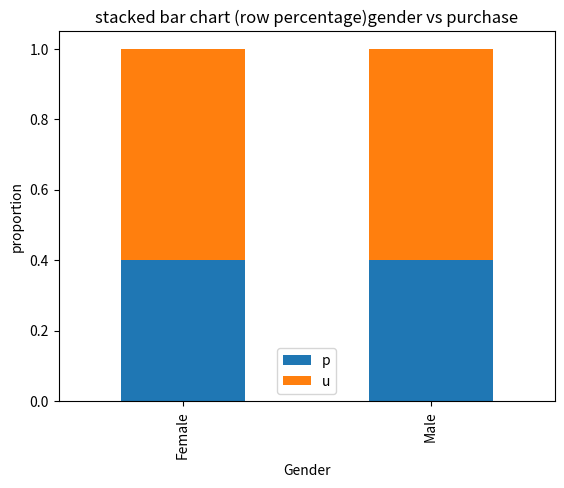

Python code for this plot:
import pandas as pd
import matplotlib.pyplot as pp


data={
    'Gender': ['Male','Female','Male','Female','Male','Female','Male','Female','Male','Female'],
    'Purchase': ['Yes','No','Yes','Yes','No','No','Yes','Yes','No','Yes']

}

df=pd.DataFrame(data)


frequcny=pd.crosstab(df["Gender"],df["Purchase"],normalize="index")

frequcny.plot(kind="bar",stacked=True)

pp.xlabel("Gender")
pp.ylabel("proportion")

pp.title("stacked bar chart (row percentage)gender vs purchase")

pp.legend("purchase")

pp.show()
